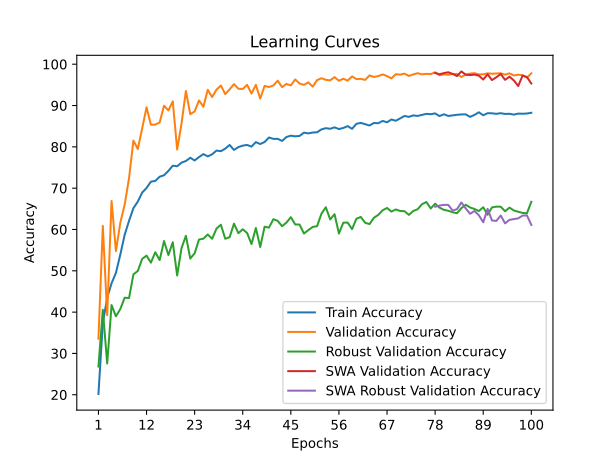

The data file committed next to this chart (first rows):
time; train_accuracy; train_loss; valid_accuracy; valid_loss; valid_accuracy_robust; valid_accuracy_swa; valid_accuracy_robust_swa
25,5143; 20,1852; 2,2070; 33,5556; 1,7935; 26,8276; 33,5556; 26,8276
51,5207; 37,3194; 1,8979; 60,8704; 1,1582; 40,5690; 60,8704; 40,5690
77,5952; 43,4676; 1,7638; 39,2222; 3,3911; 27,5517; 39,2222; 27,5517
104,4991; 46,9815; 1,6826; 66,9074; 0,8755; 41,7069; 66,9074; 41,7069
132,0773; 49,5231; 1,6446; 54,7778; 1,3641; 38,9828; 54,7778; 38,9828
158,4151; 53,9259; 1,5552; 61,6481; 1,0146; 40,7414; 61,6481; 40,7414
187,2073; 58,7222; 1,4697; 66,0185; 1,1571; 43,4828; 66,0185; 43,4828
213,1277; 62,1019; 1,4029; 72,4444; 0,7948; 43,4138; 72,4444; 43,4138
239,7588; 65,1667; 1,3354; 81,5185; 0,5646; 49,1379; 81,5185; 49,1379
265,6146; 66,7546; 1,2982; 79,4815; 0,6157; 49,9655; 79,4815; 49,9655
291,2293; 68,9352; 1,2520; 84,4630; 0,4764; 52,8793; 84,4630; 52,8793
318,7307; 70,0556; 1,2312; 89,5741; 0,3547; 53,6724; 89,5741; 53,6724
343,9393; 71,5787; 1,1868; 85,3704; 0,4616; 51,9655; 85,3704; 51,9655
370,1437; 71,7546; 1,1819; 85,3889; 0,4418; 54,5000; 85,3889; 54,5000
396,3813; 72,7731; 1,1635; 85,9074; 0,4460; 52,6034; 85,9074; 52,6034
422,8034; 73,1296; 1,1528; 89,9630; 0,3242; 57,2069; 89,9630; 57,2069
450,3114; 74,1944; 1,1403; 88,8148; 0,3610; 53,8103; 88,8148; 53,8103
476,4515; 75,4398; 1,1030; 91,0185; 0,2938; 56,9138; 91,0185; 56,9138
503,6303; 75,3056; 1,1069; 79,3519; 0,6978; 48,8621; 79,3519; 48,8621
529,7451; 76,1898; 1,0934; 85,6296; 0,4647; 55,5000; 85,6296; 55,5000
556,5665; 76,5787; 1,0827; 93,5185; 0,2245; 58,4655; 93,5185; 58,4655
582,7404; 77,3611; 1,0614; 87,9074; 0,4108; 52,9655; 87,9074; 52,9655
608,5003; 76,7130; 1,0689; 88,5741; 0,3629; 54,2414; 88,5741; 54,2414
635,9828; 77,5324; 1,0609; 91,2407; 0,2849; 57,5690; 91,2407; 57,5690
662,5226; 78,2454; 1,0411; 89,6852; 0,3164; 57,7759; 89,6852; 57,7759
690,3852; 77,6991; 1,0509; 93,7963; 0,2309; 58,7931; 93,7963; 58,7931
715,6890; 78,2037; 1,0399; 92,0556; 0,2711; 57,7586; 92,0556; 57,7586
741,5696; 79,1019; 1,0217; 93,8519; 0,2188; 60,2069; 93,8519; 60,2069
770,4592; 78,9537; 1,0246; 94,8519; 0,1870; 61,1552; 94,8519; 61,1552
796,7893; 79,5694; 1,0132; 92,7778; 0,2625; 57,7586; 92,7778; 57,7586
824,0461; 80,4583; 0,9903; 93,9259; 0,2062; 58,1379; 93,9259; 58,1379
850,4487; 79,2546; 1,0142; 95,1852; 0,1757; 61,4138; 95,1852; 61,4138
877,6710; 79,9352; 0,9998; 94,0556; 0,2061; 59,1034; 94,0556; 59,1034
904,1070; 80,2963; 0,9910; 94,0185; 0,2048; 60,0517; 94,0185; 60,0517
929,9626; 80,4676; 0,9915; 95,0000; 0,1698; 59,1552; 95,0000; 59,1552
959,9513; 80,0648; 0,9982; 92,9074; 0,2411; 56,4655; 92,9074; 56,4655
985,5496; 81,1481; 0,9744; 95,0000; 0,1797; 60,3621; 95,0000; 60,3621
1012,2704; 80,6806; 0,9793; 91,6852; 0,2469; 55,7586; 91,6852; 55,7586
1038,1511; 81,1759; 0,9699; 94,7593; 0,1903; 60,6724; 94,7593; 60,6724
1065,1310; 82,2639; 0,9509; 94,4815; 0,2173; 60,4483; 94,4815; 60,4483
1091,4552; 81,9352; 0,9571; 94,8519; 0,1940; 62,4828; 94,8519; 62,4828
1117,9155; 81,9444; 0,9547; 96,0185; 0,1530; 62,0862; 96,0185; 62,0862
1149,7000; 81,4306; 0,9621; 94,4630; 0,1994; 60,7931; 94,4630; 60,7931
1176,0739; 82,3796; 0,9456; 95,2222; 0,1787; 61,6724; 95,2222; 61,6724
1202,3376; 82,7130; 0,9371; 94,8704; 0,1906; 62,9828; 94,8704; 62,9828
1228,6357; 82,5509; 0,9400; 96,3148; 0,1530; 61,2241; 96,3148; 61,2241
1254,4576; 82,6435; 0,9389; 95,3333; 0,1830; 61,1897; 95,3333; 61,1897
1282,9675; 83,4444; 0,9238; 95,0000; 0,1864; 59,0172; 95,0000; 59,0172
1309,6105; 83,2546; 0,9269; 95,6111; 0,1846; 59,8448; 95,6111; 59,8448
1336,8391; 83,4722; 0,9206; 94,5741; 0,1941; 60,6207; 94,5741; 60,6207
1363,6536; 83,5278; 0,9188; 96,1481; 0,1589; 60,7931; 96,1481; 60,7931
1390,1854; 84,2269; 0,9056; 96,6111; 0,1460; 63,8103; 96,6111; 63,8103
1416,6589; 84,5231; 0,8977; 96,2222; 0,1393; 65,3793; 96,2222; 65,3793
1442,6509; 84,3796; 0,9011; 96,0926; 0,1622; 62,4310; 96,0926; 62,4310
1470,8251; 84,7176; 0,8911; 96,8889; 0,1407; 63,7069; 96,8889; 63,7069
1496,9806; 84,3148; 0,9032; 96,0000; 0,1632; 59,0172; 96,0000; 59,0172
1523,9926; 84,5741; 0,8972; 96,4815; 0,1345; 61,6552; 96,4815; 61,6552
1551,7110; 85,0231; 0,8842; 96,0370; 0,1550; 61,6724; 96,0370; 61,6724
1577,8740; 84,3657; 0,8918; 97,0556; 0,1271; 60,0862; 97,0556; 60,0862
1604,0788; 85,5833; 0,8723; 96,4074; 0,1445; 62,6034; 96,4074; 62,6034
... 40 more rows
